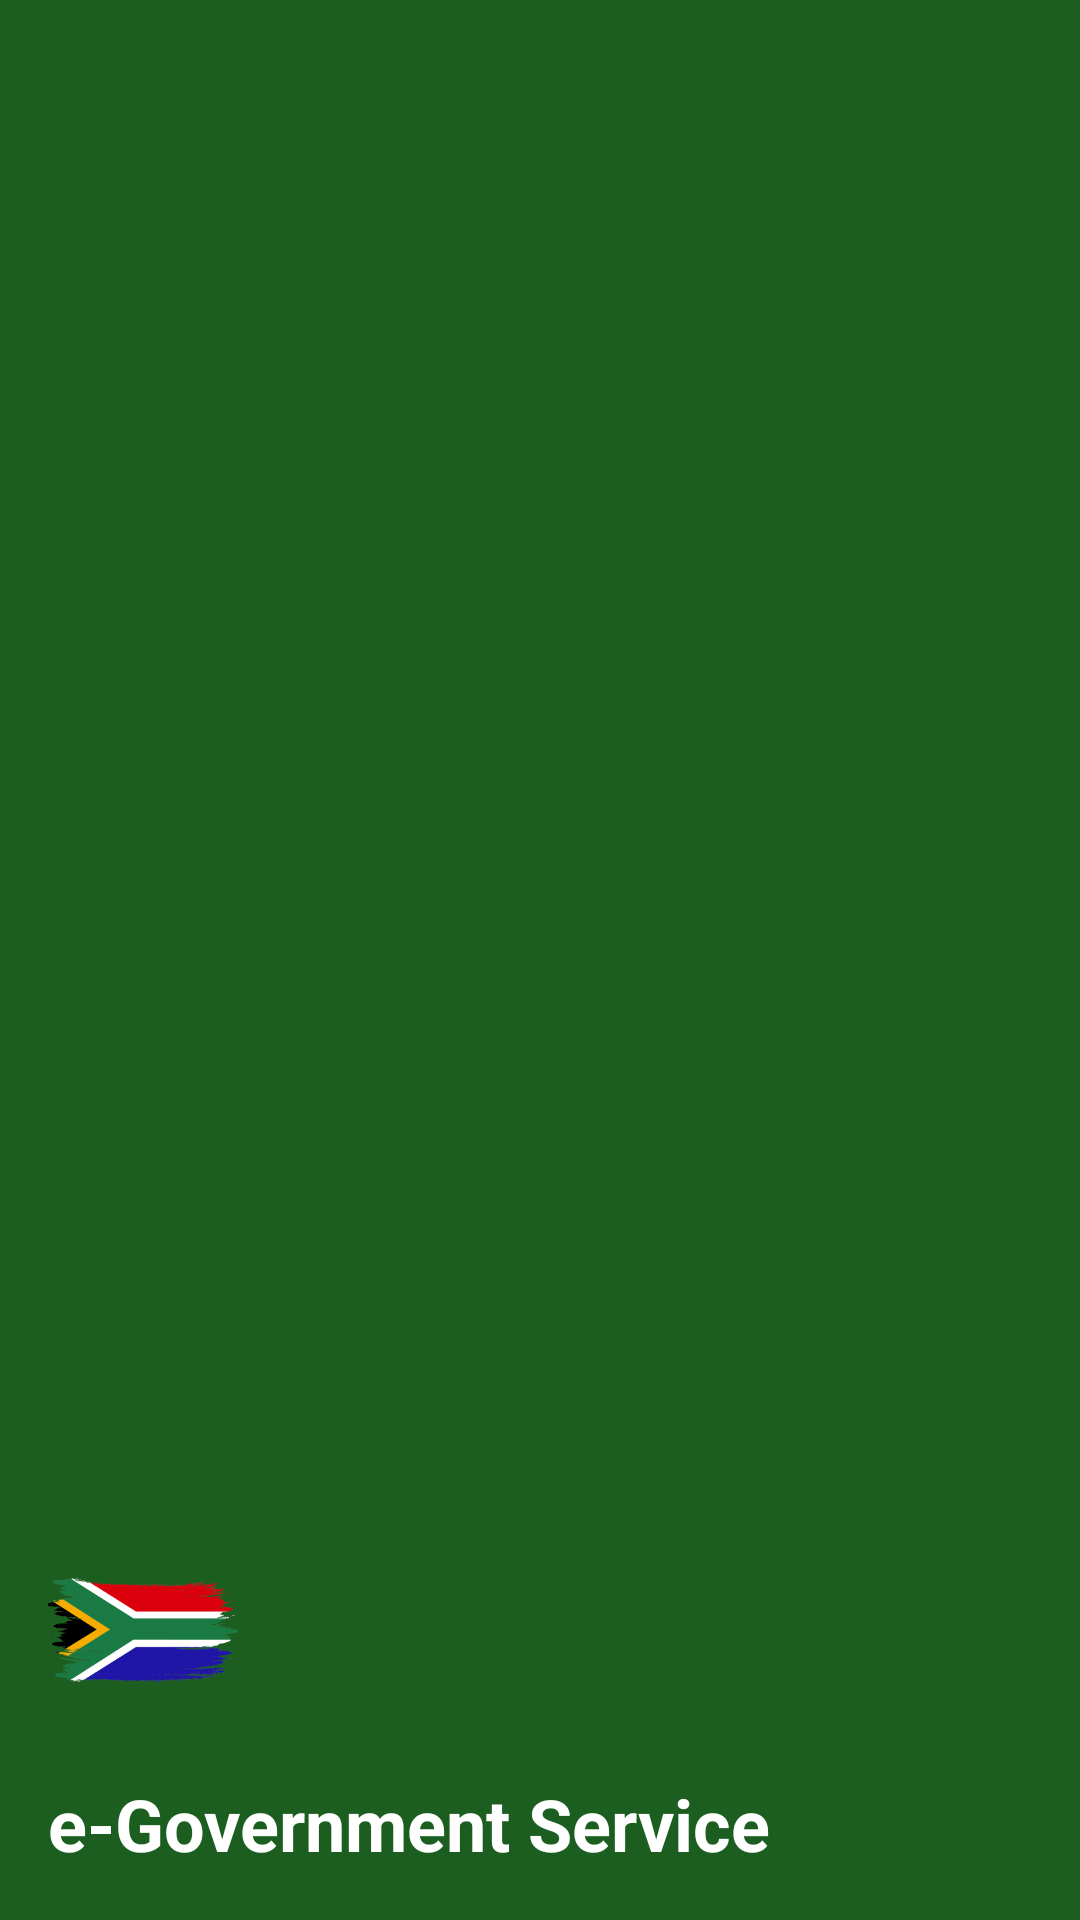

Write the Android layout XML for this screen, with the resource values it uses.
<!-- AndroidManifest.xml: application theme Theme.EGovernmentServicePortal -->
<!-- res/layout/nav_header.xml -->
<?xml version="1.0" encoding="utf-8"?>
<LinearLayout xmlns:android="http://schemas.android.com/apk/res/android"
    android:layout_width="match_parent"
    android:layout_height="176dp"
    android:background="@color/green"
    android:gravity="bottom"
    android:orientation="vertical"
    android:padding="16dp">

    <ImageView
        android:layout_width="64dp"
        android:layout_height="64dp"
        android:src="@drawable/flag" />

    <TextView
        android:layout_width="match_parent"
        android:layout_height="wrap_content"
        android:layout_marginTop="16dp"
        android:text="e-Government Service"
        android:textColor="@android:color/white"
        android:textStyle="bold"
        android:textSize="24sp"/>

</LinearLayout>
<!-- resources referenced by this layout -->
<resources>
  <color name="green">#1B5E20</color>
  <!-- drawable flag: png bitmap (drawable, 30467 bytes) -->
  <style name="Theme.EGovernmentServicePortal" parent="Base.Theme.EGovernmentServicePortal" />
  <style name="Base.Theme.EGovernmentServicePortal" parent="Theme.Material3.DayNight.NoActionBar">
          
          
      </style>
</resources>
